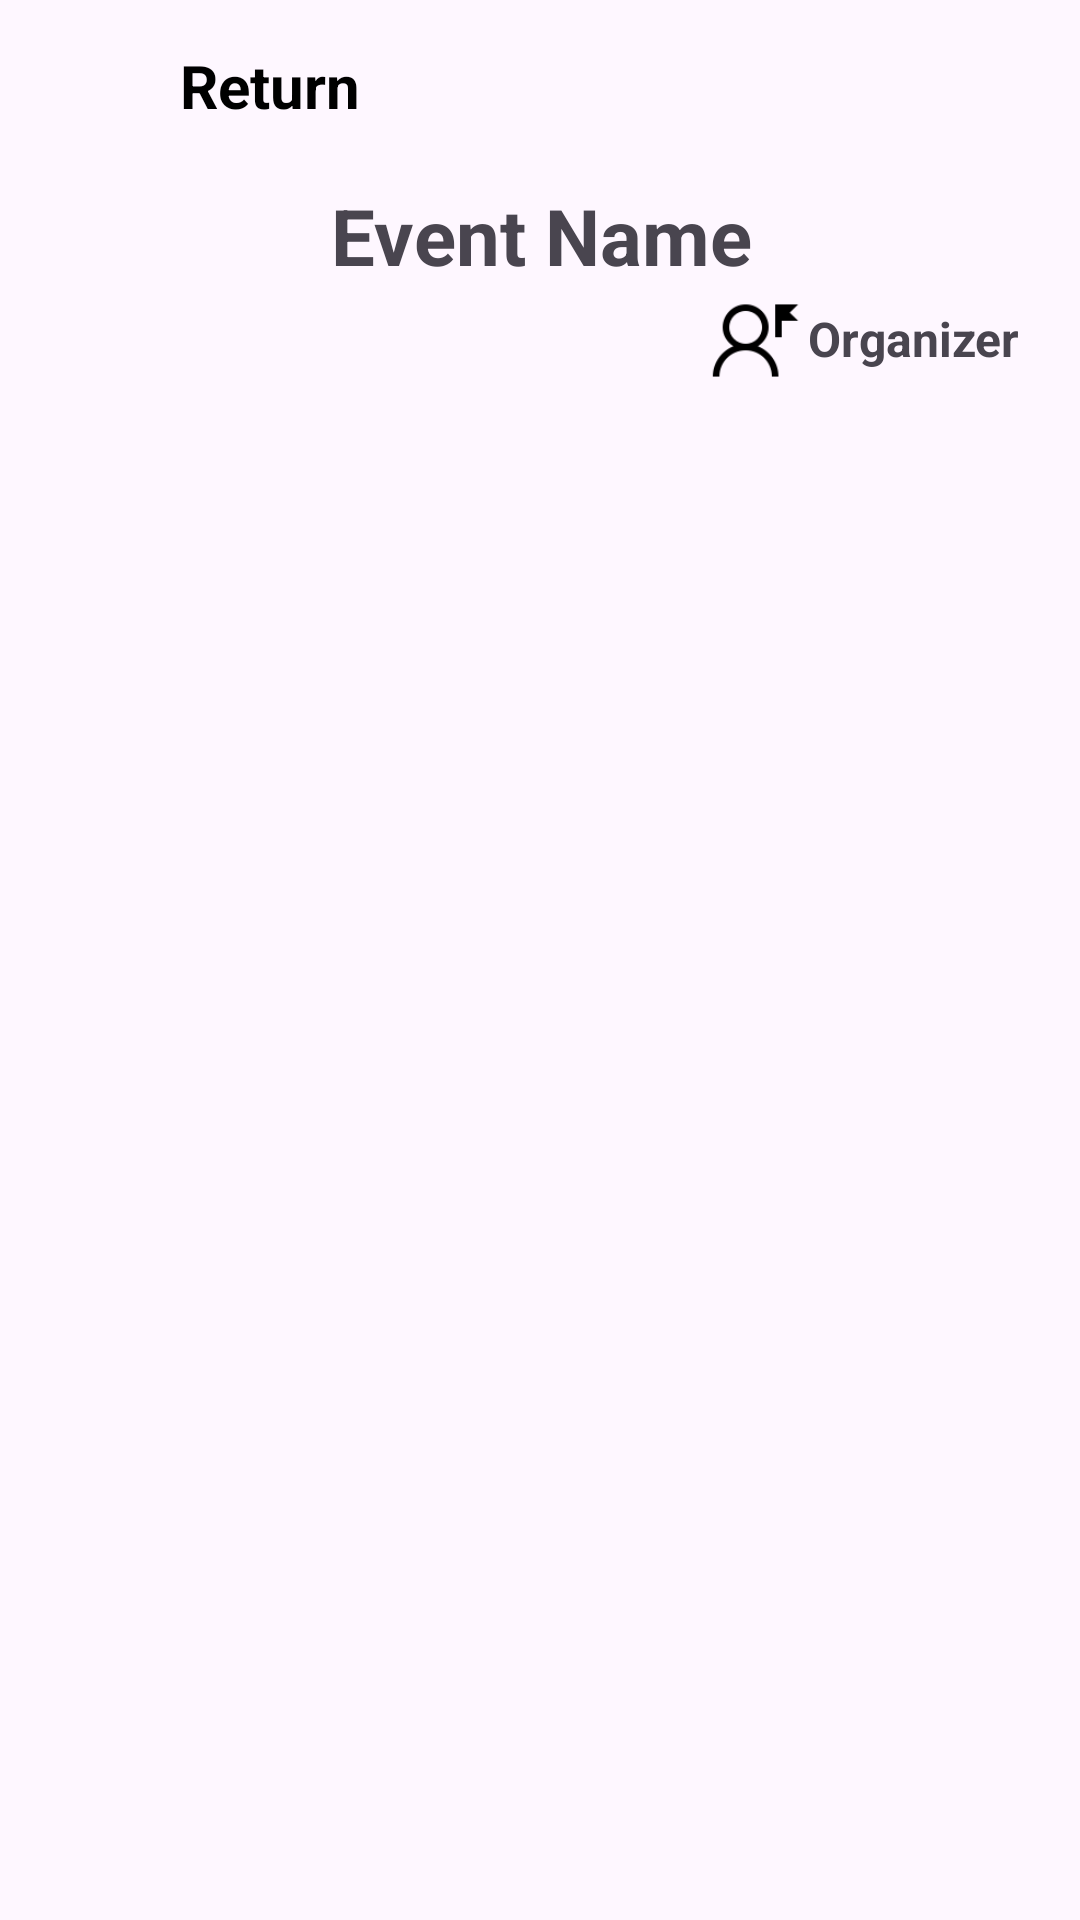

Here is an Android app screen rendered from its layout file. Give the layout XML and the strings, colors and styles it references.
<!-- AndroidManifest.xml: application theme Theme.QuantumScan -->
<!-- res/layout/fragment_organizer_event_homepage.xml -->
<?xml version="1.0" encoding="utf-8"?>
<androidx.constraintlayout.widget.ConstraintLayout xmlns:android="http://schemas.android.com/apk/res/android"
    xmlns:app="http://schemas.android.com/apk/res-auto"
    xmlns:tools="http://schemas.android.com/tools"
    android:layout_width="match_parent"
    android:layout_height="match_parent">

    <LinearLayout
        android:id="@+id/linearLayout"
        android:layout_width="wrap_content"
        android:layout_height="wrap_content"
        android:layout_marginEnd="186dp"
        android:orientation="horizontal"
        app:layout_constraintStart_toStartOf="parent"
        app:layout_constraintTop_toTopOf="parent">

        <Button
            android:id="@+id/returnButton"
            android:layout_width="30dp"
            android:layout_height="30dp"
            android:layout_margin="15dp"
            android:background="@drawable/ic_return" />

        <TextView
            android:id="@+id/textView"
            android:layout_width="wrap_content"
            android:layout_height="wrap_content"
            android:layout_marginTop="15dp"
            android:text="Return"
            android:textColor="@android:color/black"
            android:textSize="20dp"
            android:textStyle="bold" />
    </LinearLayout>

    <TextView
        android:id="@+id/textView_eventName"
        android:layout_width="wrap_content"
        android:layout_height="wrap_content"
        android:layout_marginStart="72dp"
        android:layout_marginTop="1dp"
        android:layout_marginEnd="71dp"
        android:layout_marginBottom="469dp"
        android:text="Event Name"
        android:textSize="26sp"
        android:textStyle="bold"
        app:layout_constraintEnd_toEndOf="parent"
        app:layout_constraintStart_toStartOf="parent"
        app:layout_constraintTop_toBottomOf="@+id/linearLayout" />

    <LinearLayout
        android:id="@+id/linearLayout2"
        android:layout_width="wrap_content"
        android:layout_height="wrap_content"
        android:orientation="horizontal"
        android:layout_marginRight="20dp"
        app:layout_constraintEnd_toEndOf="parent"
        app:layout_constraintTop_toBottomOf="@+id/textView_eventName">

        <ImageView
            android:id="@+id/imageView"
            android:layout_width="35dp"
            android:layout_height="35dp"
            android:src="@drawable/ic_organizer" />

        <TextView
            android:id="@+id/textView3"
            android:layout_width="wrap_content"
            android:layout_height="wrap_content"
            android:layout_marginTop="6dp"
            android:text="Organizer"
            android:textSize="16sp"
            android:textStyle="bold" />
    </LinearLayout>


</androidx.constraintlayout.widget.ConstraintLayout>
<!-- resources referenced by this layout -->
<resources>
  <!-- drawable ic_organizer: png bitmap (drawable, 1408 bytes) -->
  <style name="Theme.QuantumScan" parent="Base.Theme.QuantumScan" />
  <style name="Base.Theme.QuantumScan" parent="Theme.Material3.DayNight.NoActionBar">
          
          
      </style>
</resources>
